The GitHub repository fucnim17/yolo26-beverage-crate-classification contains a labelled image folder "dataset" with 31 categories: allgäuer bügel 20x0.50l, bayr. brauhaus 20x0.50l, becks bier 20x0.50l, bitburger 24x0.33l, brinkhoffs 20x0.50l, budweiser 20x0.50l, coca cola 20x0.50l, coca cola pet 12x1.00l, diebels 24x0.33l, gerolsteiner 24x0.25l, gerolsteiner pet 12x1.00l, hansa 20x0.50l, haus cramer offen 24x0.33l, jever 24x0.33l, kromb. radler 24x0.33l, könig pils stub 20x0.33l, nürburg quelle pet cycle 12x1.00l, oscar maxxum 20x0.50l, paulaner spezi 20x0.50l, paulaner teilbar 20x0.50l, radeberger 24x0.33l, reissdorf 24x0.33l, reissdorf dsp 24x0.33l, rheinfels pet 12x1.00l, salvus pet cycle 12x1.00l, staatl. fachingen 12x0.75l, stauder 20x0.50l, stauder dsp 20x0.50l, traugott alt 20x0.50l, vita malz 24x0.33l, wicküler 20x0.50l. Examples follow, each with its label.

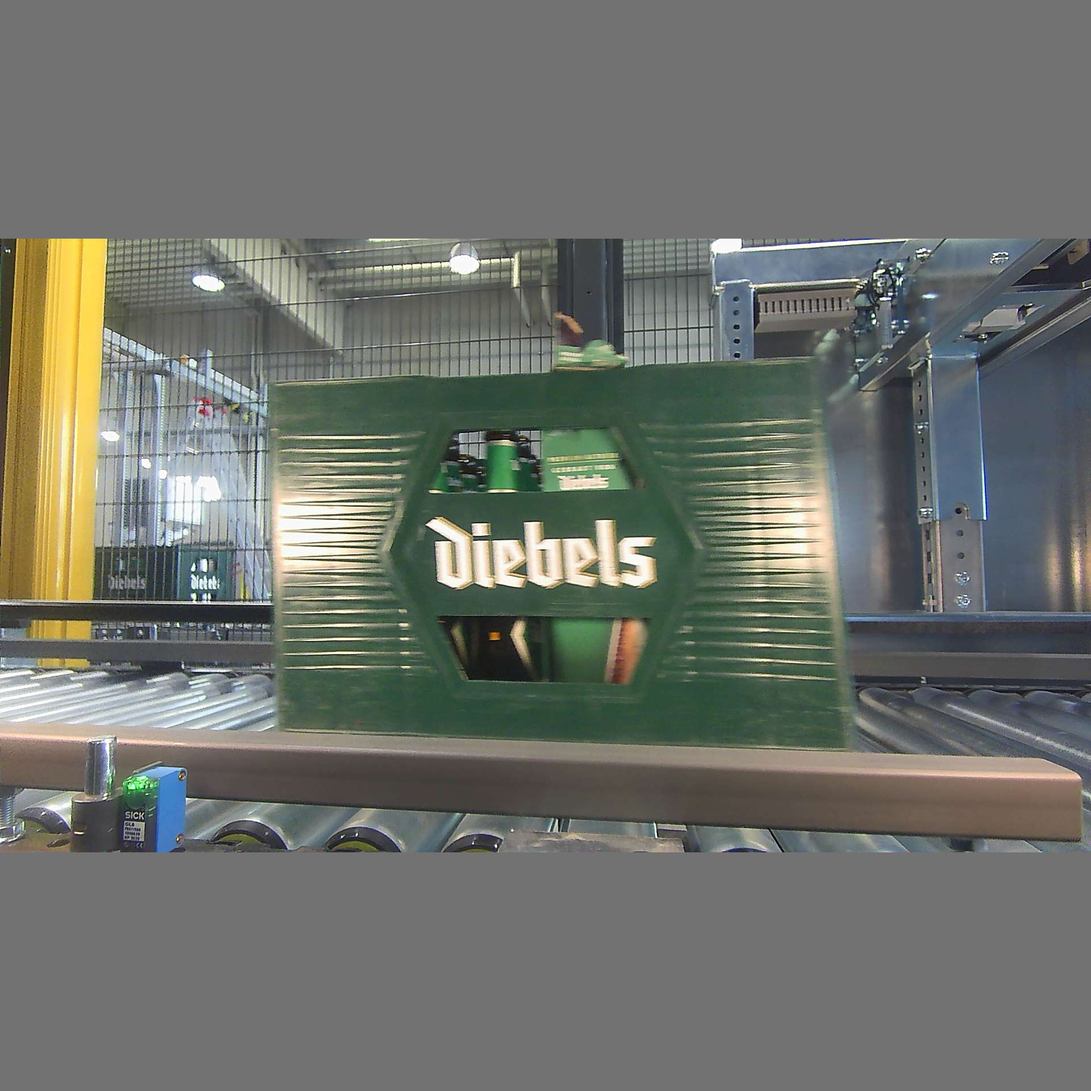
Label: diebels 24x0.33l

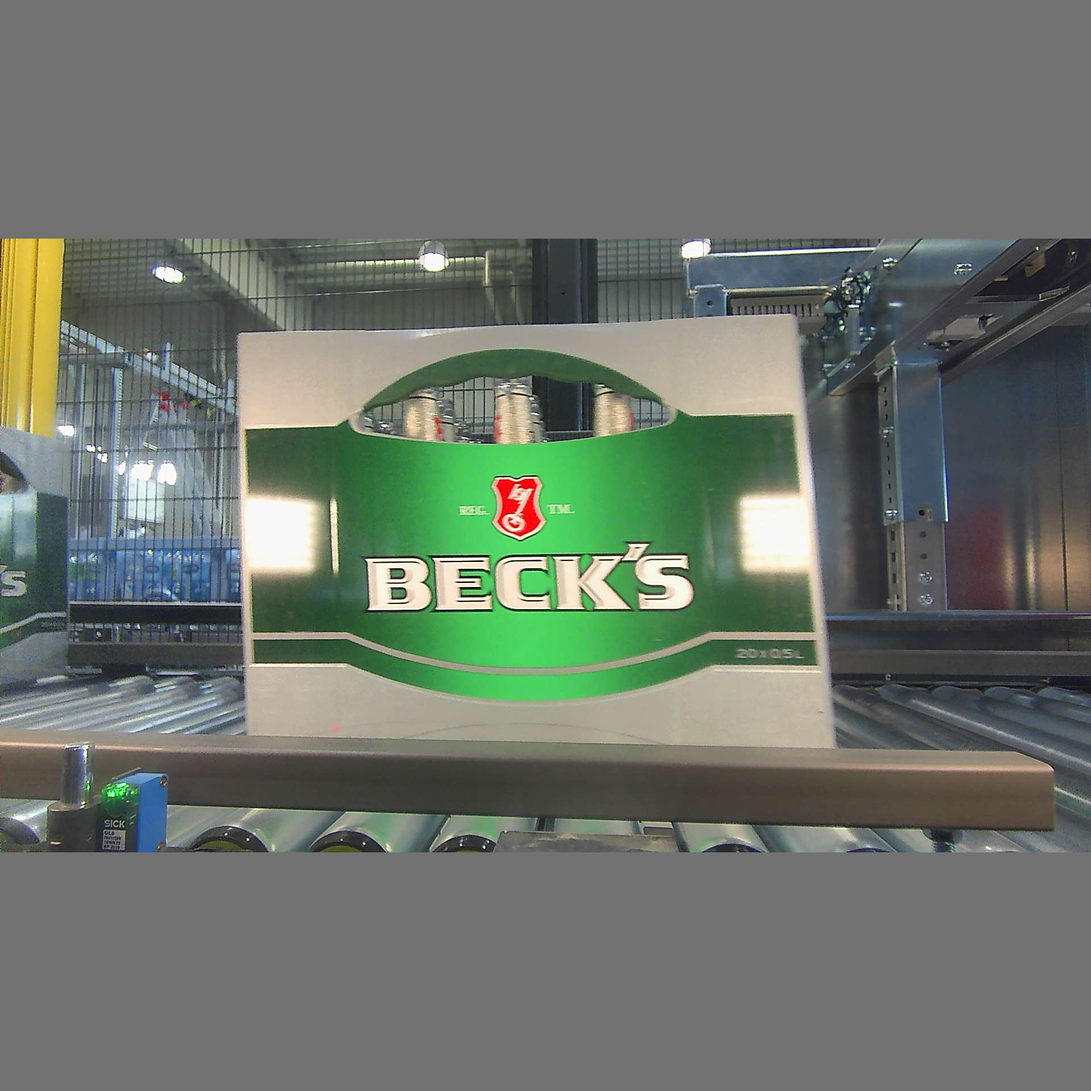
Label: becks bier 20x0.50l

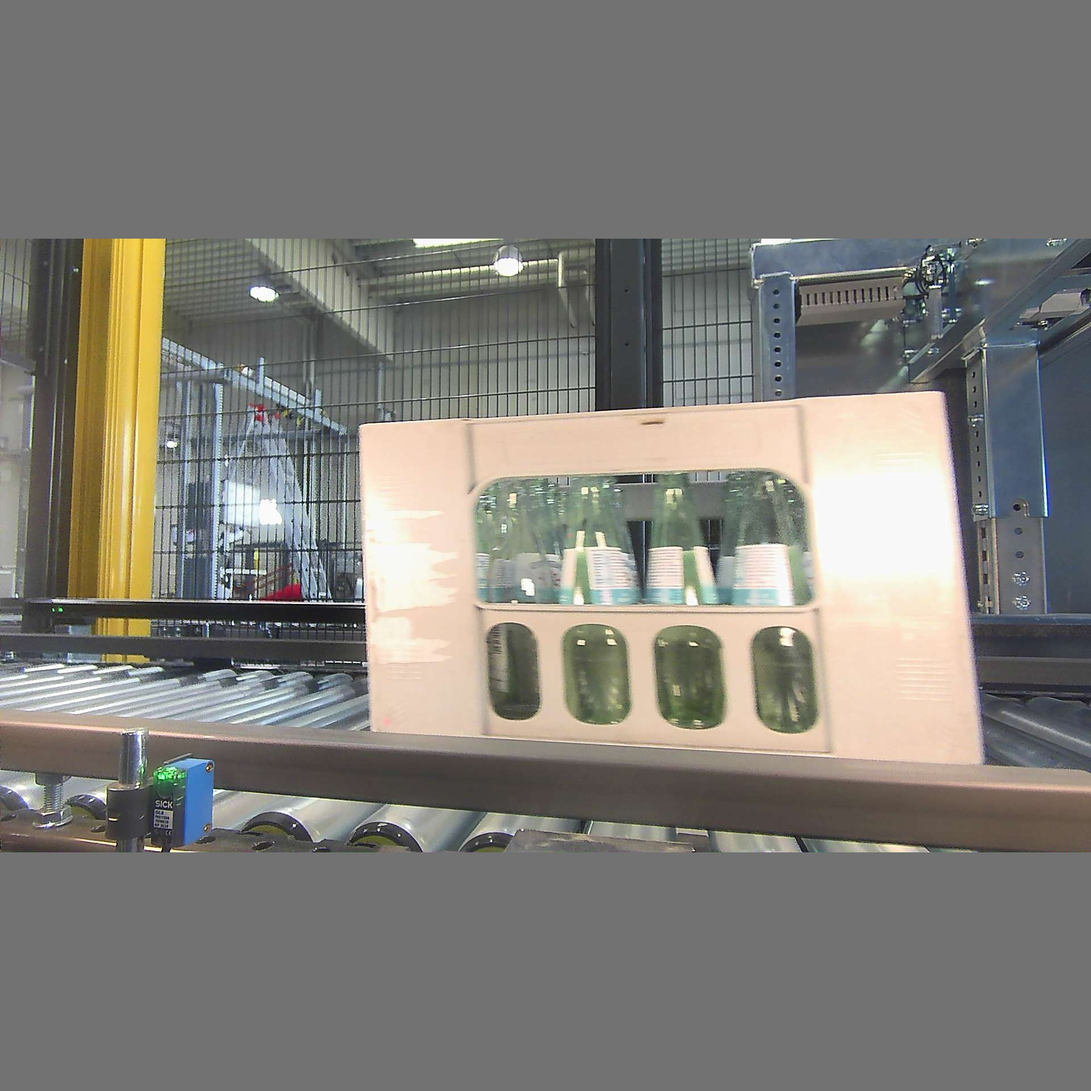
Label: gerolsteiner 24x0.25l

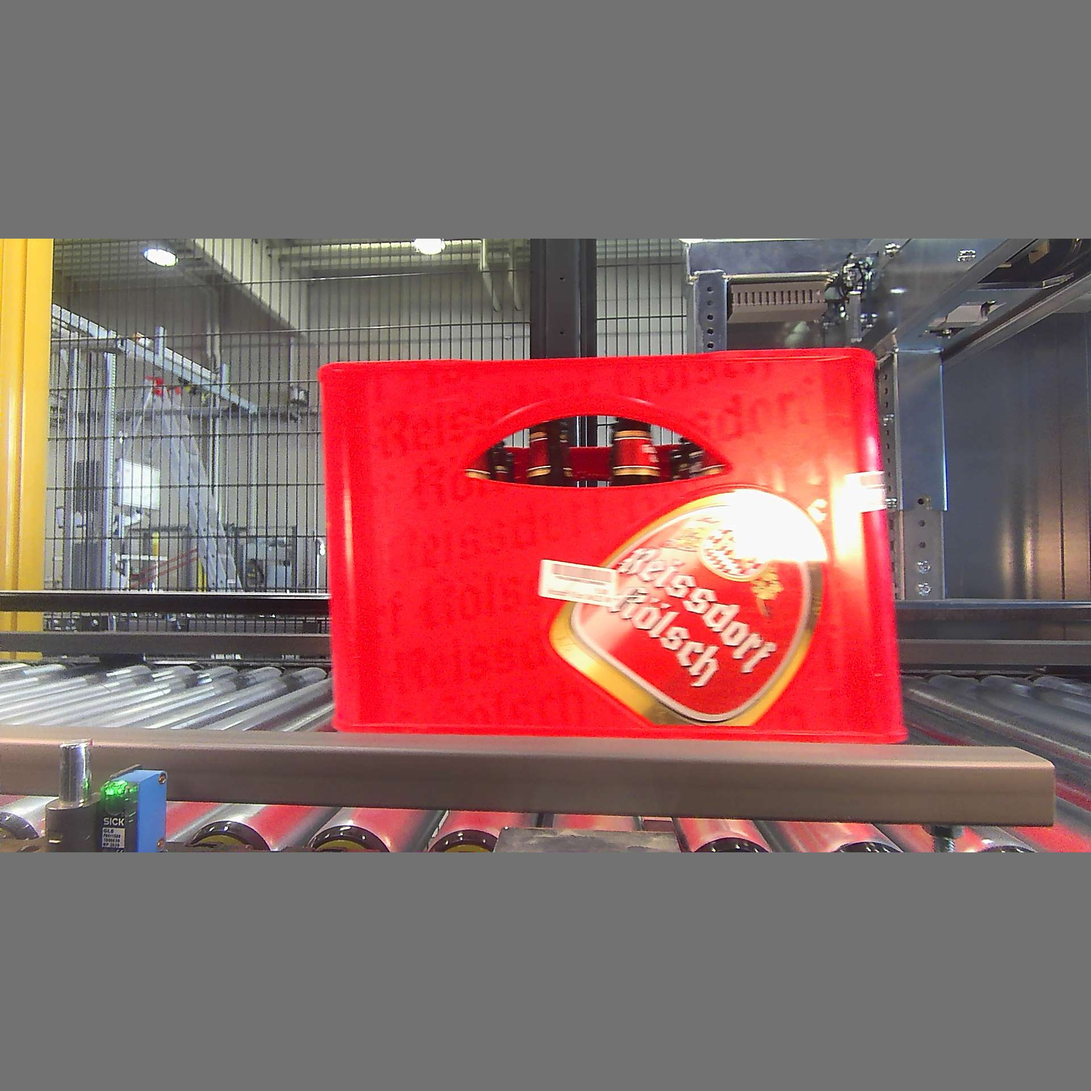
Label: reissdorf 24x0.33l

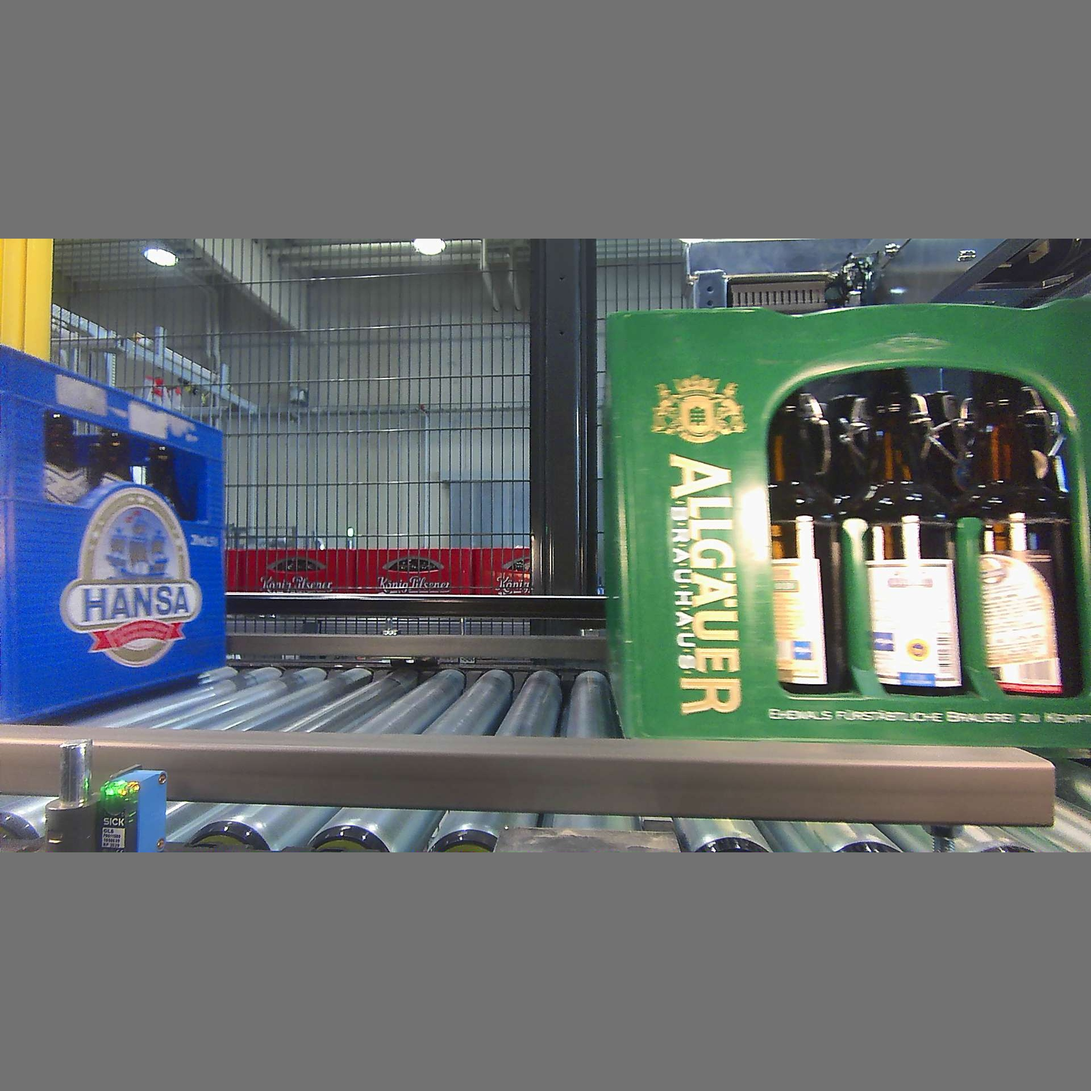
Label: allgäuer bügel 20x0.50l

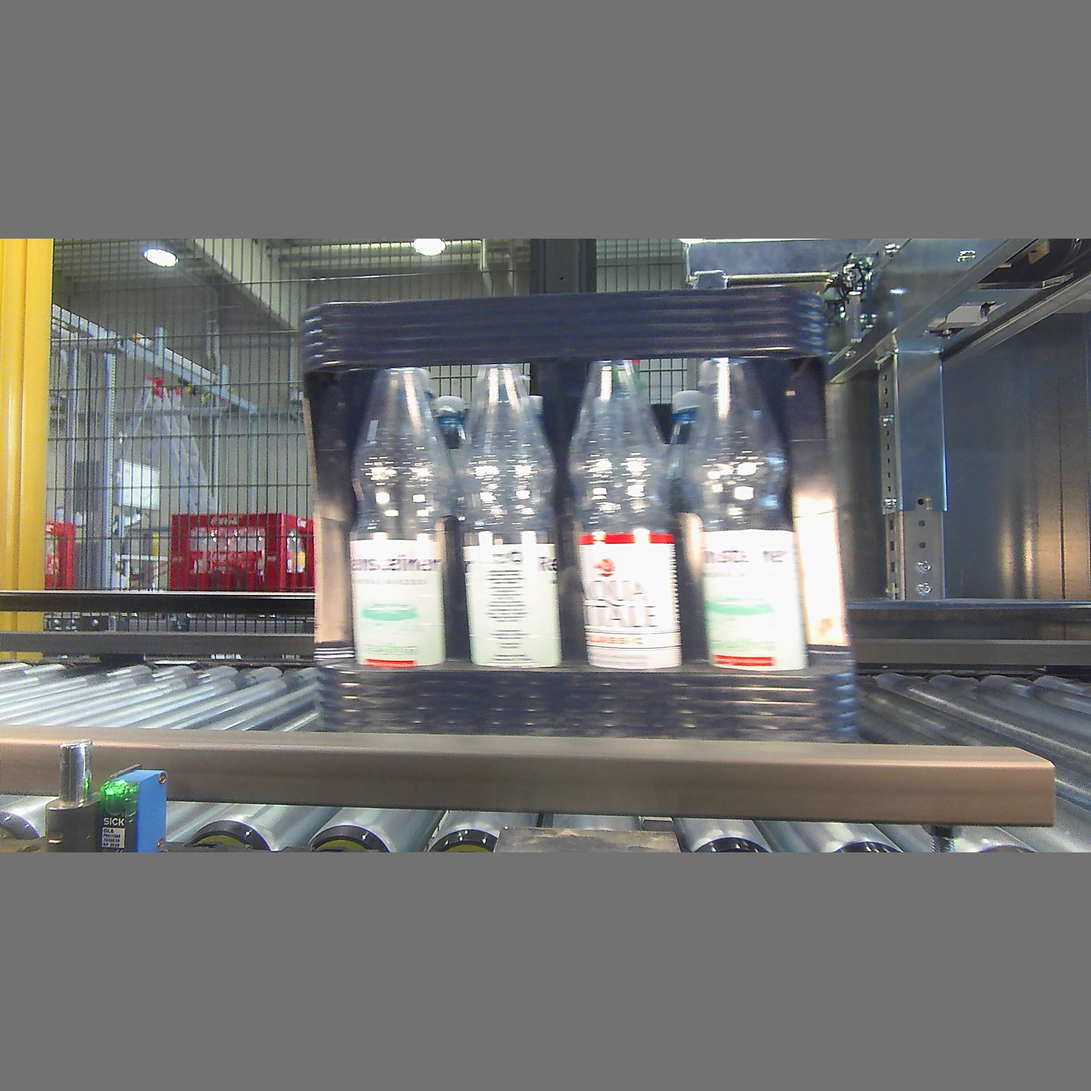
Label: gerolsteiner pet 12x1.00l
